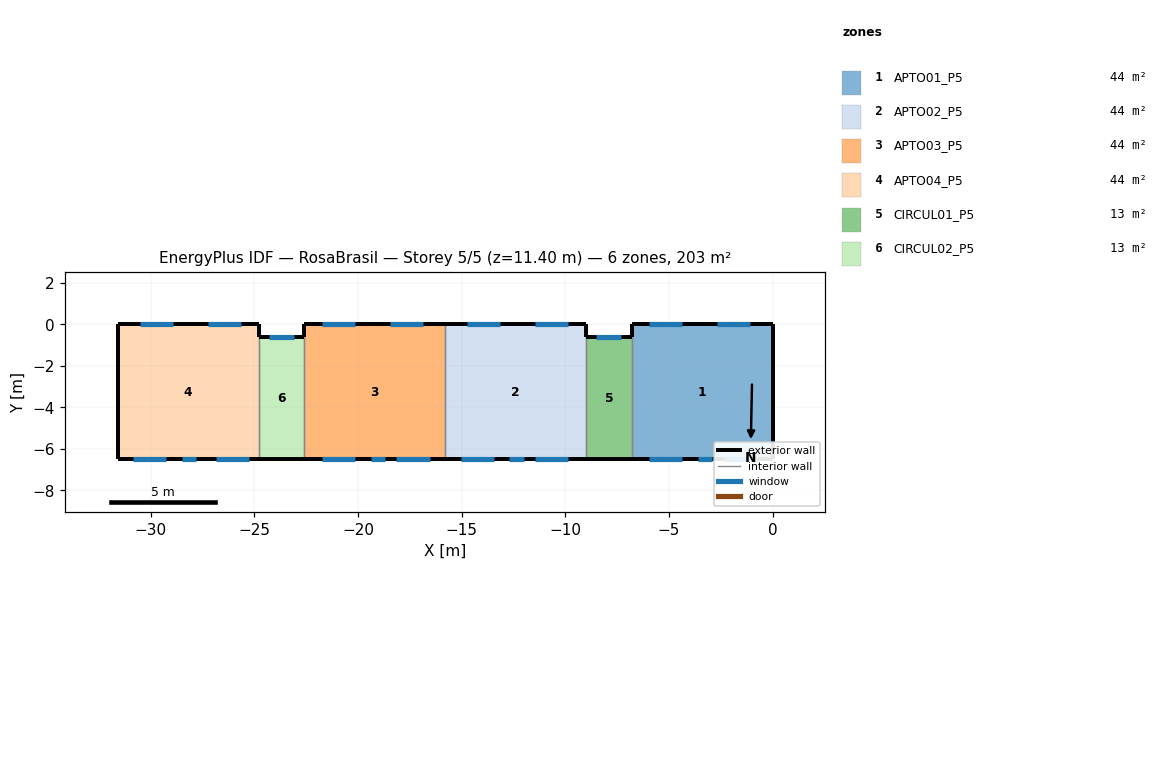
=== STOREY PLAN SPEC (per zone: floor XY polygon, exterior-wall plan segments, windows/doors) ===
zone 1: APTO01_P5  (44.2 m²)
  floor: (-6.80, -6.50) (-6.80, 0.00) (0.00, 0.00) (0.00, -6.50)
  exterior wall: (0.00, 0.00) – (-6.80, 0.00)  [6.8 m]
    window: (-1.07, 0.00) – (-2.67, 0.00)  [1.6 m²]
    window: (-4.35, 0.00) – (-5.95, 0.00)  [1.6 m²]
  exterior wall: (0.00, -6.50) – (0.00, 0.00)  [6.5 m]
  exterior wall: (-6.80, -6.50) – (0.00, -6.50)  [6.8 m]
    window: (-2.35, -6.50) – (-0.75, -6.50)  [1.6 m²]
    window: (-5.95, -6.50) – (-4.35, -6.50)  [1.6 m²]
    window: (-3.60, -6.50) – (-2.90, -6.50)  [0.7 m²]
  exterior wall: (-6.80, 0.00) – (-6.80, -0.60)  [0.6 m]
  interior walls: 1
zone 2: APTO02_P5  (44.2 m²)
  floor: (-15.80, -6.50) (-15.80, 0.00) (-9.00, 0.00) (-9.00, -6.50)
  exterior wall: (-15.80, -6.50) – (-9.00, -6.50)  [6.8 m]
    window: (-15.05, -6.50) – (-13.45, -6.50)  [1.6 m²]
    window: (-12.70, -6.50) – (-12.00, -6.50)  [0.7 m²]
    window: (-11.45, -6.50) – (-9.85, -6.50)  [1.6 m²]
  exterior wall: (-9.00, 0.00) – (-15.80, 0.00)  [6.8 m]
    window: (-9.85, 0.00) – (-11.45, 0.00)  [1.6 m²]
    window: (-13.13, 0.00) – (-14.73, 0.00)  [1.6 m²]
  exterior wall: (-9.00, -0.60) – (-9.00, 0.00)  [0.6 m]
  interior walls: 2
zone 3: APTO03_P5  (44.2 m²)
  floor: (-22.60, -6.50) (-22.60, 0.00) (-15.80, 0.00) (-15.80, -6.50)
  exterior wall: (-15.80, 0.00) – (-22.60, 0.00)  [6.8 m]
    window: (-16.87, 0.00) – (-18.47, 0.00)  [1.6 m²]
    window: (-20.15, 0.00) – (-21.75, 0.00)  [1.6 m²]
  exterior wall: (-22.60, -6.50) – (-15.80, -6.50)  [6.8 m]
    window: (-18.15, -6.50) – (-16.55, -6.50)  [1.6 m²]
    window: (-21.75, -6.50) – (-20.15, -6.50)  [1.6 m²]
    window: (-19.40, -6.50) – (-18.70, -6.50)  [0.7 m²]
  exterior wall: (-22.60, 0.00) – (-22.60, -0.60)  [0.6 m]
  interior walls: 2
zone 4: APTO04_P5  (44.2 m²)
  floor: (-31.60, -6.50) (-31.60, 0.00) (-24.80, 0.00) (-24.80, -6.50)
  exterior wall: (-31.60, -6.50) – (-24.80, -6.50)  [6.8 m]
    window: (-30.85, -6.50) – (-29.25, -6.50)  [1.6 m²]
    window: (-28.50, -6.50) – (-27.80, -6.50)  [0.7 m²]
    window: (-26.85, -6.50) – (-25.25, -6.50)  [1.6 m²]
  exterior wall: (-24.80, 0.00) – (-31.60, 0.00)  [6.8 m]
    window: (-25.65, 0.00) – (-27.25, 0.00)  [1.6 m²]
    window: (-28.93, 0.00) – (-30.53, 0.00)  [1.6 m²]
  exterior wall: (-31.60, 0.00) – (-31.60, -6.50)  [6.5 m]
  exterior wall: (-24.80, -0.60) – (-24.80, 0.00)  [0.6 m]
  interior walls: 1
zone 5: CIRCUL01_P5  (13.0 m²)
  floor: (-9.00, -6.50) (-9.00, -0.60) (-6.80, -0.60) (-6.80, -6.50)
  exterior wall: (-9.00, -6.50) – (-6.80, -6.50)  [2.2 m]
  exterior wall: (-6.80, -0.60) – (-9.00, -0.60)  [2.2 m]
    window: (-7.30, -0.60) – (-8.50, -0.60)  [1.2 m²]
  interior walls: 2
zone 6: CIRCUL02_P5  (13.0 m²)
  floor: (-24.80, -6.50) (-24.80, -0.60) (-22.60, -0.60) (-22.60, -6.50)
  exterior wall: (-24.80, -6.50) – (-22.60, -6.50)  [2.2 m]
  exterior wall: (-22.60, -0.60) – (-24.80, -0.60)  [2.2 m]
    window: (-23.10, -0.60) – (-24.30, -0.60)  [1.2 m²]
  interior walls: 2

=== DERIVED (storey summary) ===
Building: RosaBrasil
Storey: 5 of 5  (floor level z = 11.40 m)
Storey gross floor area: 202.8 m²
Zones on this storey: 6
  - APTO01_P5: floor 44.2 m²; exterior wall 20.7 m (59.0 m²); 5 window(s) 7.1 m²; WWR 12.0%
  - APTO02_P5: floor 44.2 m²; exterior wall 14.2 m (40.5 m²); 5 window(s) 7.1 m²; WWR 17.5%
  - APTO03_P5: floor 44.2 m²; exterior wall 14.2 m (40.5 m²); 5 window(s) 7.1 m²; WWR 17.5%
  - APTO04_P5: floor 44.2 m²; exterior wall 20.7 m (59.0 m²); 5 window(s) 7.1 m²; WWR 12.0%
  - CIRCUL01_P5: floor 13.0 m²; exterior wall 4.4 m (12.5 m²); 1 window(s) 1.2 m²; WWR 9.6%
  - CIRCUL02_P5: floor 13.0 m²; exterior wall 4.4 m (12.5 m²); 1 window(s) 1.2 m²; WWR 9.6%
Zone adjacency (shared interzone walls):
  - APTO01_P5 ↔ CIRCUL01_P5
  - APTO02_P5 ↔ APTO03_P5
  - APTO02_P5 ↔ CIRCUL01_P5
  - APTO03_P5 ↔ CIRCUL02_P5
  - APTO04_P5 ↔ CIRCUL02_P5